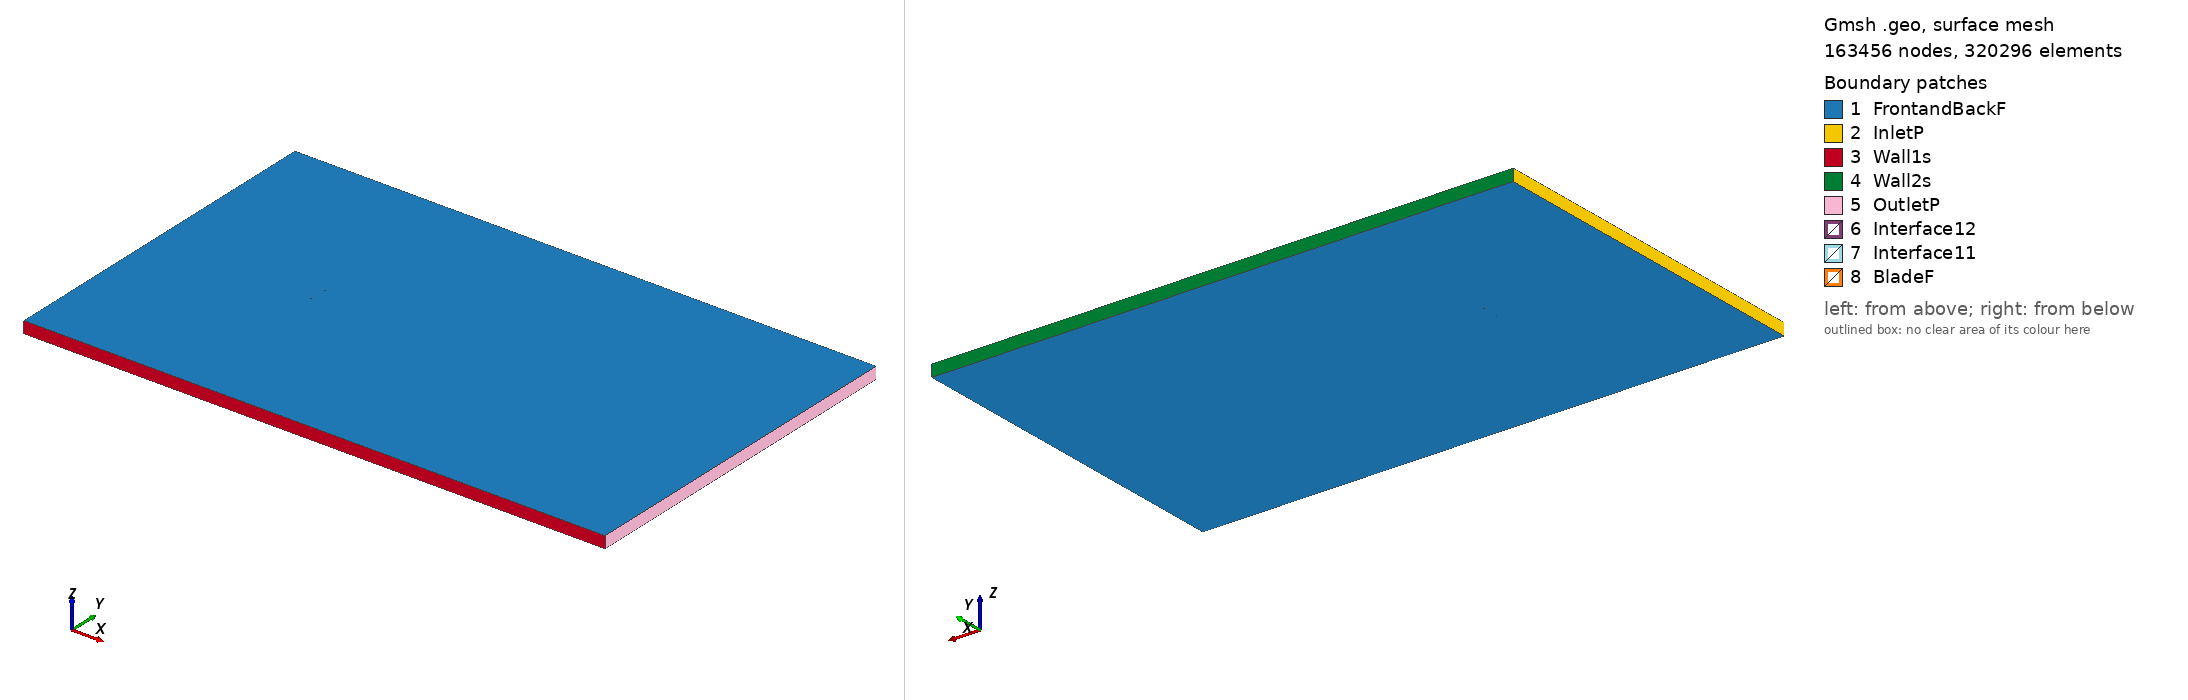

Gmsh geometry script, surface-meshed: 163456 nodes, 320296 surface elements. Boundary patches (legend numbers): 1 FrontandBackF, 2 InletP, 3 Wall1s, 4 Wall2s, 5 OutletP, 6 Interface12, 7 Interface11, 8 BladeF. Left view from above one corner, right view from below the opposite corner. Legend entries are the model's physical surfaces. The drawing asked Gmsh for element sizes between 1% and 20% of the model's largest extent; the script's own settings can give other sizes.

=== goe449_tsr_-5.4828_aoa_-8.3604.geo (drawn) ===
SetFactory("OpenCASCADE");

Point(1) = {0.073994, 0.741991, 0, 1.0};
Point(2) = {0.069982, 0.742776, 0, 1.0};
Point(3) = {0.061987, 0.744275, 0, 1.0};
Point(4) = {0.046054, 0.746894, 0, 1.0};
Point(5) = {0.030209, 0.748904, 0, 1.0};
Point(6) = {0.014499, 0.750000, 0, 1.0};
Point(7) = {-0.001032, 0.749879, 0, 1.0};
Point(8) = {-0.016418, 0.748768, 0, 1.0};
Point(9) = {-0.031580, 0.746136, 0, 1.0};
Point(10) = {-0.046485, 0.741753, 0, 1.0};
Point(11) = {-0.053820, 0.738762, 0, 1.0};
Point(12) = {-0.061032, 0.734935, 0, 1.0};
Point(13) = {-0.064582, 0.732641, 0, 1.0};
Point(14) = {-0.068053, 0.729814, 0, 1.0};
Point(15) = {-0.071413, 0.726226, 0, 1.0};
Point(16) = {-0.072998, 0.723785, 0, 1.0};
Point(17) = {-0.074203, 0.718756, 0, 1.0};
Point(18) = {-0.071902, 0.716327, 0, 1.0};
Point(19) = {-0.069859, 0.715647, 0, 1.0};
Point(20) = {-0.065906, 0.715202, 0, 1.0};
Point(21) = {-0.062032, 0.715290, 0, 1.0};
Point(22) = {-0.058191, 0.715605, 0, 1.0};
Point(23) = {-0.050554, 0.716541, 0, 1.0};
Point(24) = {-0.042951, 0.717705, 0, 1.0};
Point(25) = {-0.027788, 0.720338, 0, 1.0};
Point(26) = {-0.012638, 0.723046, 0, 1.0};
Point(27) = {0.002480, 0.725983, 0, 1.0};
Point(28) = {0.017620, 0.728768, 0, 1.0};
Point(29) = {0.032715, 0.731857, 0, 1.0};
Point(30) = {0.047810, 0.734946, 0, 1.0};
Point(31) = {0.062882, 0.738187, 0, 1.0};
Point(32) = {0.070418, 0.739808, 0, 1.0};
Point(33) = {0.074209, 0.740526, 0, 1.0};
Point(34) = {-0.073994, -0.741991, 0, 1.0};
Point(35) = {-0.069982, -0.742776, 0, 1.0};
Point(36) = {-0.061987, -0.744275, 0, 1.0};
Point(37) = {-0.046054, -0.746894, 0, 1.0};
Point(38) = {-0.030209, -0.748904, 0, 1.0};
Point(39) = {-0.014499, -0.750000, 0, 1.0};
Point(40) = {0.001032, -0.749879, 0, 1.0};
Point(41) = {0.016418, -0.748768, 0, 1.0};
Point(42) = {0.031580, -0.746136, 0, 1.0};
Point(43) = {0.046485, -0.741753, 0, 1.0};
Point(44) = {0.053820, -0.738762, 0, 1.0};
Point(45) = {0.061032, -0.734935, 0, 1.0};
Point(46) = {0.064582, -0.732641, 0, 1.0};
Point(47) = {0.068053, -0.729814, 0, 1.0};
Point(48) = {0.071413, -0.726226, 0, 1.0};
Point(49) = {0.072998, -0.723785, 0, 1.0};
Point(50) = {0.074203, -0.718756, 0, 1.0};
Point(51) = {0.071902, -0.716327, 0, 1.0};
Point(52) = {0.069859, -0.715647, 0, 1.0};
Point(53) = {0.065906, -0.715202, 0, 1.0};
Point(54) = {0.062032, -0.715290, 0, 1.0};
Point(55) = {0.058191, -0.715605, 0, 1.0};
Point(56) = {0.050554, -0.716541, 0, 1.0};
Point(57) = {0.042951, -0.717705, 0, 1.0};
Point(58) = {0.027788, -0.720338, 0, 1.0};
Point(59) = {0.012638, -0.723046, 0, 1.0};
Point(60) = {-0.002480, -0.725983, 0, 1.0};
Point(61) = {-0.017620, -0.728768, 0, 1.0};
Point(62) = {-0.032715, -0.731857, 0, 1.0};
Point(63) = {-0.047810, -0.734946, 0, 1.0};
Point(64) = {-0.062882, -0.738187, 0, 1.0};
Point(65) = {-0.070418, -0.739808, 0, 1.0};
Point(66) = {-0.074209, -0.740526, 0, 1.0};

// Lines: first blade (splines 1-4)
Spline(1) = {1:33};
Spline(2) = {33,1};

// Lines: second blade (splines 5-8)
Spline(3) = {34:66};
Spline(4) = {66,34};

// Outer domain (points 20001-4 and lines)
Point(67) = {-13.50000000, -15.00000000, 0, 1.0};
Point(68) = {-13.50000000, 15.00000000, 0, 1.0};
Point(69) = {36.00000000, 15.00000000, 0, 1.0};
Point(70) = {36.00000000, -15.00000000, 0, 1.0};
Line(11) = {67, 68};
Line(12) = {68, 69};
Line(13) = {69, 70};
Line(14) = {67, 70};

// Interface (between moving and stationary domain) (circles)
Circle(9) = {0, 0, 0, 0.80000000, 0, 2*Pi};
Circle(10) = {0, 0, 0, 0.80000000, 0, 2*Pi};

// Loops collect Lines/Splines/etc (blade1, blade2, domain, first circle)
Line Loop(1) = {1:2};
Line Loop(2) = {3:4};
Line Loop(3) = {11,12,13,-14};
Line Loop(4) = {9};

// BooleanDifference cuts out the circle/interface from the domain
Plane Surface(1) = {3};
Plane Surface(2) = {4};
BooleanDifference{ Surface{1}; Delete;}{ Surface{2}; Delete;}

// This one cuts out the blades from the inner circle/interface
Line Loop(6) = {10};
Plane Surface(5) = {6};
Plane Surface(6) = {1};
Plane Surface(7) = {2};
BooleanDifference{ Surface{5}; Delete;}{ Surface{6,7}; Delete;}

// extrude to 3rd dimension
Extrude {0, 0, 1} {Surface{1}; Surface{5}; Layers{1}; Recombine;}

// Physical Surfaces are the named boundaries (patches)
Physical Surface("Interface11") = {12};
Physical Surface("Interface12") = {10};

// sides of domain
Physical Surface("InletP") = {6};
Physical Surface("OutletP") = {9};

// top and bottom of domain
Physical Surface("Wall1s") = {7};
Physical Surface("Wall2s") = {8};

// Check FrontandBackF by ensuring there is nothing in the 3rd dimension
Physical Surface("FrontandBackF") = {1,11,5,17};
Physical Surface("BladeF") = {13:16};
Physical Volume("Turbine") = {2};
Physical Volume("Farfield") = {1};

// settings for airfoil boundary layer
Field[1] = BoundaryLayer;
Field[1].EdgesList = {1:4};
Field[1].hwall_n = 1e-3;
Field[1].thickness = 1.5e-2;
Field[1].ratio = 1.05;
Field[1].Quads = 1;
BoundaryLayer Field = 1;

// control points for mesh (blade and interface)
// floor((arc length / 1.5mm)/ 2) -> Transfinite Line
Transfinite Line {1,3} = 103 Using Progression 1;
Transfinite Line {2,4} = 2 Using Progression 1;
Transfinite Line {9, 15} = 800 Using Progression 1;

// For more information on gmsh syntax, visit http://gmsh.info/doc/texinfo/gmsh.html
